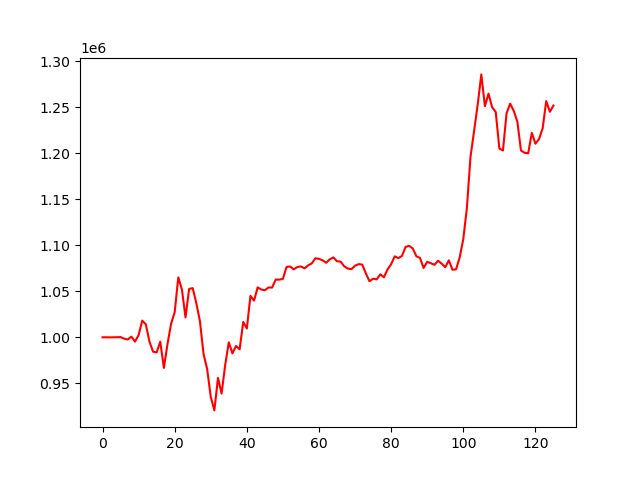

The data file committed next to this chart (first rows):
, 0
0, 1000000
1, 1000022
2, 999932
3, 1000012
4, 1000104
5, 1000231
6, 998519
7, 997621
8, 1000711
9, 995290
10, 1002459
11, 1018169
12, 1014120
13, 995385
14, 984426
15, 983496
16, 995228
17, 966684
18, 992574
19, 1014672
20, 1027284
21, 1065175
22, 1052074
23, 1021626
24, 1052649
25, 1053484
26, 1037032
27, 1017446
28, 981797
29, 965466
30, 935112
31, 920495
32, 955821
33, 938770
34, 969921
35, 994548
36, 982540
37, 990569
38, 986871
39, 1016728
40, 1009556
41, 1045116
42, 1039879
43, 1054352
44, 1051939
45, 1051194
46, 1054197
47, 1054071
48, 1062849
49, 1062716
50, 1063625
51, 1076421
52, 1077069
53, 1073893
54, 1076452
55, 1077072
56, 1075014
57, 1078295
58, 1080398
59, 1085988
... 66 more rows
